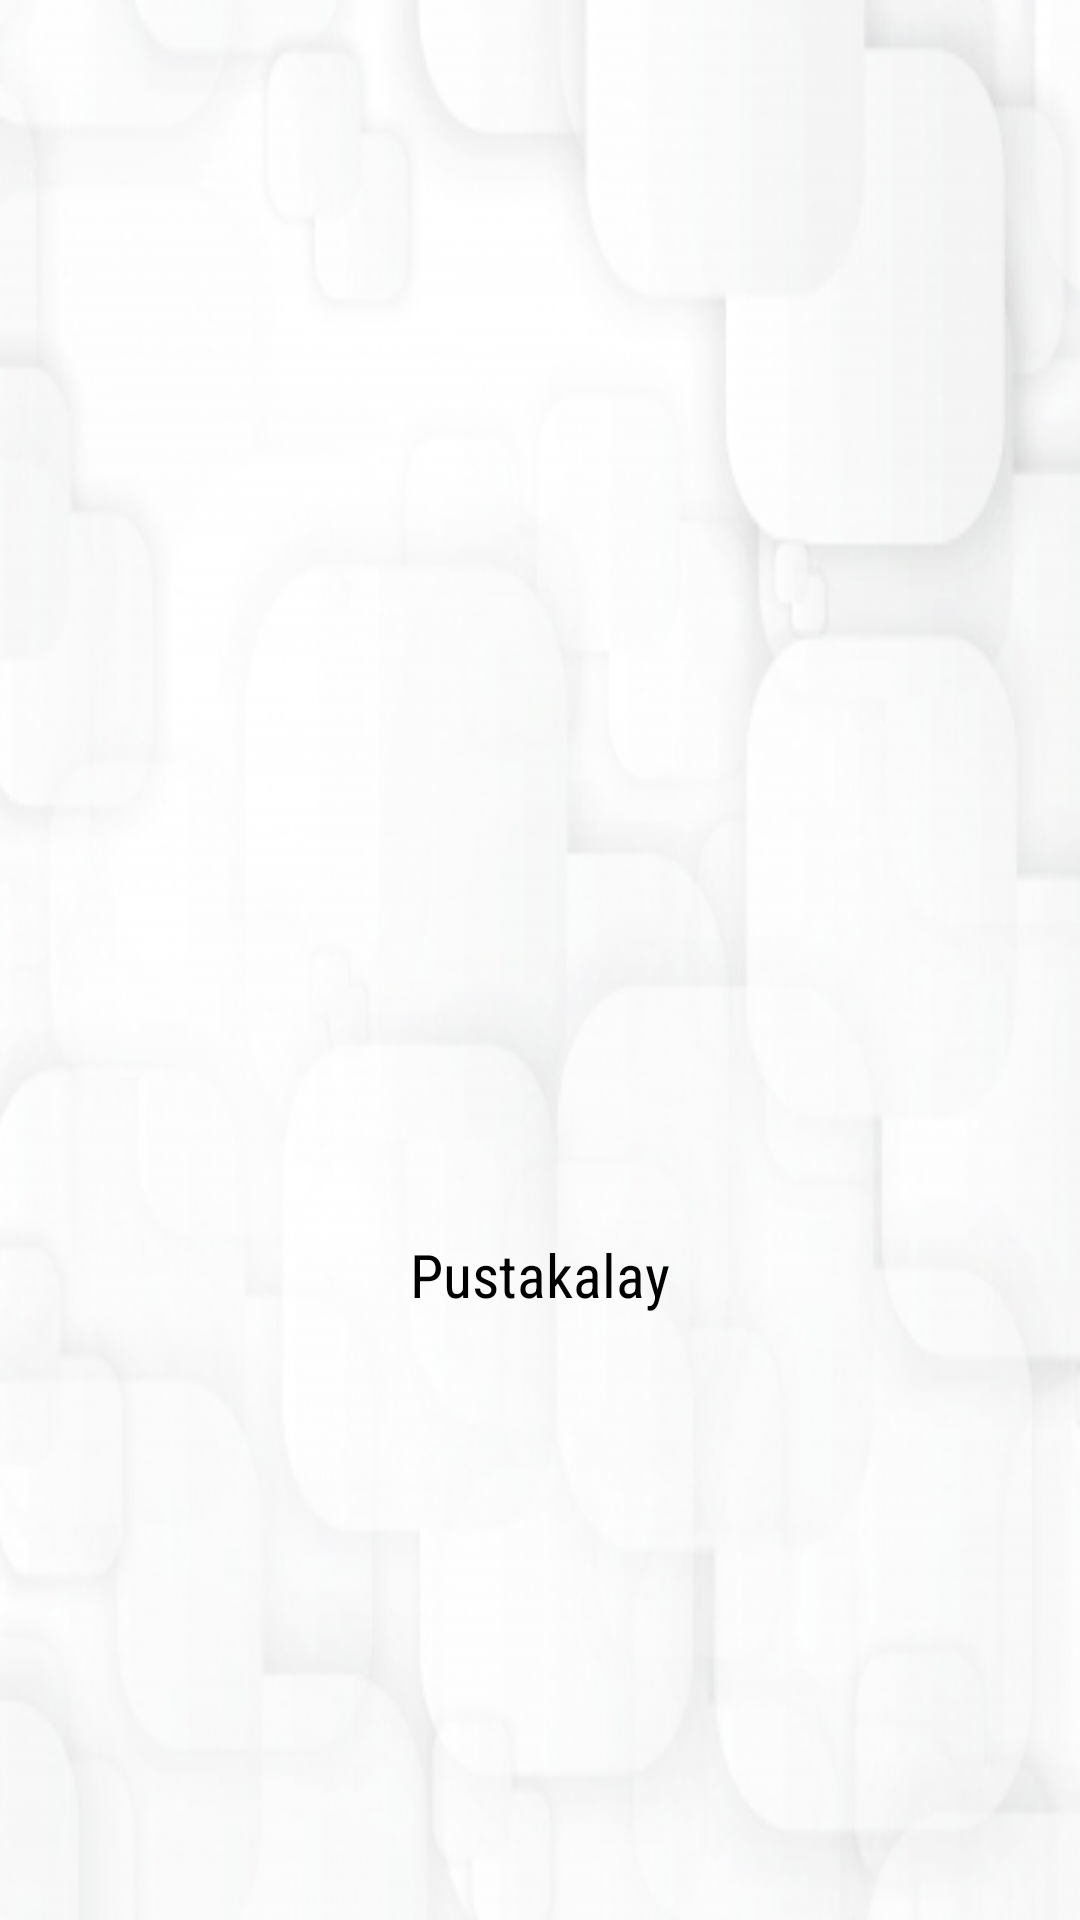

Layout XML and referenced resources for this Android screen:
<!-- AndroidManifest.xml: application theme Theme.MaterialComponents.Light.NoActionBar -->
<!-- res/layout/activity_splash.xml -->
<?xml version="1.0" encoding="utf-8"?>
<LinearLayout xmlns:android="http://schemas.android.com/apk/res/android"
    xmlns:app="http://schemas.android.com/apk/res-auto"
    xmlns:tools="http://schemas.android.com/tools"
    android:id="@+id/main"
    android:layout_width="match_parent"
    android:layout_height="match_parent"
    android:orientation="vertical"
    android:gravity="center"
    android:background="@drawable/bkgn"
    tools:context=".SplashActivity">
<ImageView
    android:layout_width="200dp"
    android:layout_height="200dp"
    android:src="@drawable/booklogo" />
    <TextView
        android:layout_width="wrap_content"
        android:layout_height="wrap_content"
        android:text="Pustakalay"
        android:fontFamily="sans-serif-condensed"
        android:textSize="20sp"
        android:layout_marginTop="10dp"
        android:textColor="@color/black"
        />
    
</LinearLayout>
<!-- resources referenced by this layout -->
<resources>
  <color name="black">#FF000000</color>
  <!-- drawable bkgn: jpg bitmap (drawable, 36984 bytes) -->
</resources>
